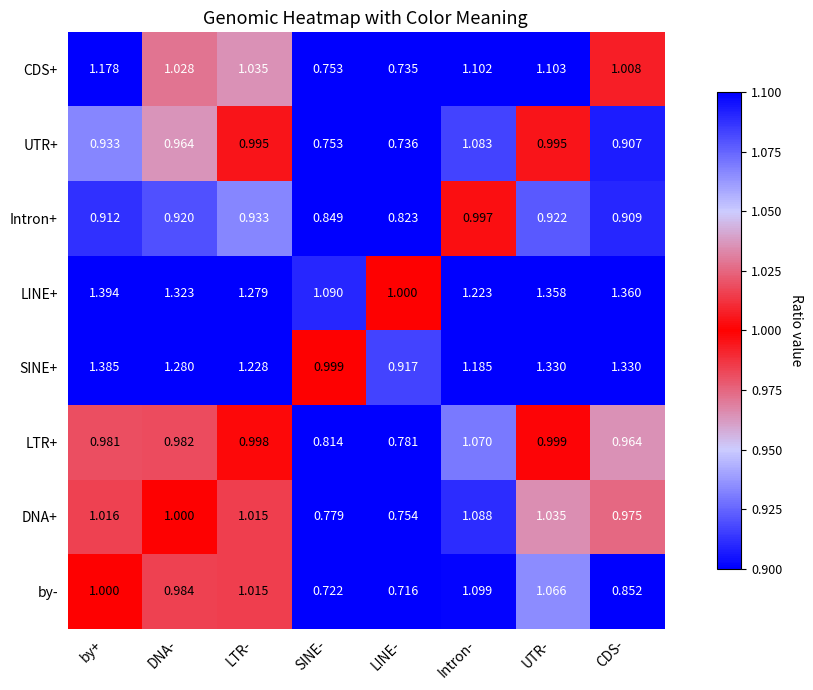

Recreate this plot in Python.
import pandas as pd
import numpy as np
import matplotlib.pyplot as plt
from matplotlib.colors import LinearSegmentedColormap, Normalize

# 1. Load your data
data = {
    'by+':      [1.177817526, 0.933379517, 0.911823548, 1.394453793, 1.384551574, 0.981038728, 1.015925344],
    'CDS-':     [1.007762939, 0.907269221, 0.909496373, 1.360091935, 1.330324631, 0.964416574, 0.974832608],
    'UTR-':     [1.102928358, 0.994909998, 0.922494834, 1.358158392, 1.329637765, 0.999105284, 1.034830132],
    'Intron-':  [1.102370063, 1.083445829, 0.996570659, 1.223310025, 1.185318103, 1.069608975, 1.088360534],
    'LINE-':    [0.735463109, 0.736006913, 0.822573181, 0.999730159, 0.916589378, 0.78134783, 0.753823965],
    'SINE-':    [0.753378554, 0.752748361, 0.84866839, 1.089917599, 0.999443974, 0.813892047, 0.77935533],
    'LTR-':     [1.035245377, 0.995150075, 0.933423754, 1.278656321, 1.227857189, 0.997784193, 1.015411881],
    'DNA-':     [1.028170397, 0.963582556, 0.919921953, 1.323240409, 1.280288978, 0.981996359, 0.999685544],
}
row_labels = ['CDS+', 'UTR+', 'Intron+', 'LINE+', 'SINE+', 'LTR+', 'DNA+']
by_minus = [1.0, 0.852290595, 1.065581406, 1.098979203, 0.715776433, 0.721623033, 1.015176126, 0.984078191]

# 2. Create DataFrame
df = pd.DataFrame(data, index=row_labels)
df.loc['by-'] = by_minus

# 3. Reorder rows and columns
df = df.loc[['CDS+', 'UTR+', 'Intron+', 'LINE+', 'SINE+', 'LTR+', 'DNA+', 'by-']]
reversed_cols = ['by+'] + list(reversed(['CDS-', 'UTR-', 'Intron-', 'LINE-', 'SINE-', 'LTR-', 'DNA-']))
df = df[reversed_cols]

# 4. Build custom colormap: Blue for far from 1, Red for 1
colors = [
    (0, 0, 1),       # blue at min
    (0.8, 0.8, 1),   # light blue
    (1, 0, 0),       # red at 1
    (0.8, 0.8, 1),   # light blue
    (0, 0, 1),       # blue at max
]
custom_cmap = LinearSegmentedColormap.from_list("custom_diverging", colors, N=256)

# 5. Normalize: center at 1, blue far from it
vmin, vmax = 0.90, 1.1  # min and max for color scale
norm = Normalize(vmin=vmin, vmax=vmax)

# 6. Plot
fig, ax = plt.subplots(figsize=(11, 7))
im = ax.imshow(df.values, cmap=custom_cmap, norm=norm)

# Annotate each cell
for i in range(df.shape[0]):
    for j in range(df.shape[1]):
        val = df.iloc[i, j]
        color = 'white' if abs(val - 1) > 0.02 else 'black'
        ax.text(j, i, f"{val:.3f}", ha='center', va='center', color=color, fontsize=9)

# Ticks and labels
ax.set_xticks(np.arange(df.shape[1]))
ax.set_xticklabels(df.columns, rotation=45, ha='right')
ax.set_yticks(np.arange(df.shape[0]))
ax.set_yticklabels(df.index)

# Cleanup
ax.tick_params(left=False, bottom=False)
for spine in ax.spines.values():
    spine.set_visible(False)

# Colorbar
cbar = fig.colorbar(im, ax=ax, shrink=0.8)
cbar.set_label('Ratio value', rotation=270, labelpad=15)
cbar.ax.tick_params(labelsize=9)

# Title and layout
plt.title("Genomic Heatmap with Color Meaning", fontsize=13)
plt.tight_layout()
plt.show()
